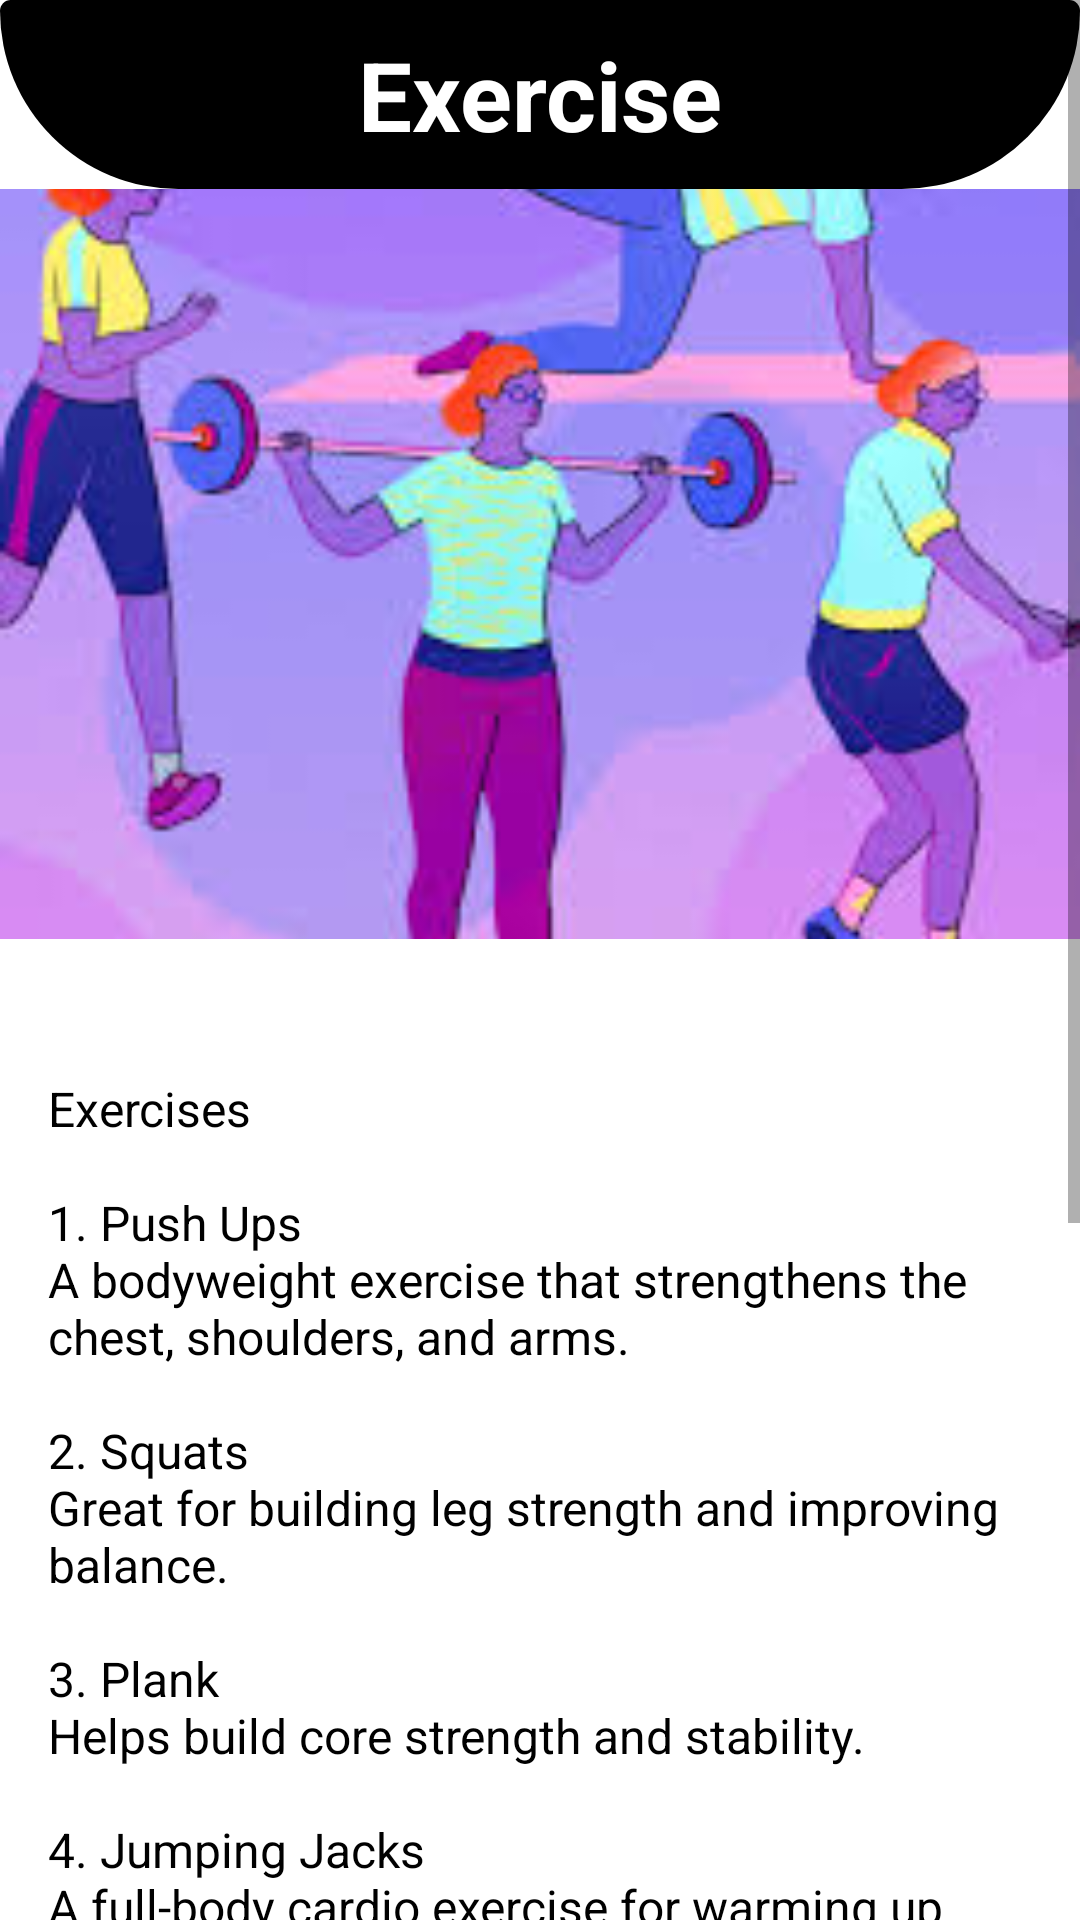

Produce the Android XML layout that renders to this screen, including the resource entries it uses.
<!-- AndroidManifest.xml: application theme Theme.WellnessApp -->
<!-- res/layout/activity_exercise.xml -->
<?xml version="1.0" encoding="utf-8"?>
<ScrollView xmlns:android="http://schemas.android.com/apk/res/android"
    xmlns:app="http://schemas.android.com/apk/res-auto"
    xmlns:tools="http://schemas.android.com/tools"
    android:id="@+id/main"
    android:background="@color/white"
    android:layout_width="match_parent"
    android:layout_height="match_parent"
    tools:context=".ExerciseActivity">

    <LinearLayout
        android:layout_width="match_parent"
        android:layout_height="match_parent"
        android:orientation="vertical">

        <TextView
            android:layout_width="match_parent"
            android:layout_height="wrap_content"
            android:text="Exercise"
            android:textSize="32sp"
            android:textAlignment="center"
            android:textStyle="bold"

            android:background="@drawable/shapeb"
            android:padding="10dp"
            android:textColor="@color/white"/>

        <ImageView
            android:id="@+id/exerciseImage"
            android:layout_width="match_parent"
            android:layout_height="250dp"
            android:scaleType="centerCrop"
            android:src="@drawable/image7"
            android:background="#EEEEEE"/>

        <TextView
            android:id="@+id/exerciseTitle"
            android:layout_width="wrap_content"
            android:layout_height="wrap_content"

            android:textColor="#000000"
            android:textSize="16sp"
            android:textStyle="bold"
            android:layout_marginTop="8dp"/>

        <TextView
            android:id="@+id/exercisesText"
            android:layout_width="match_parent"
            android:layout_height="wrap_content"
            android:text="Exercises&#10;&#10;1. Push Ups&#10;A bodyweight exercise that strengthens the chest, shoulders, and arms.&#10;&#10;2. Squats&#10;Great for building leg strength and improving balance.&#10;&#10;3. Plank&#10;Helps build core strength and stability.&#10;&#10;4. Jumping Jacks&#10;A full-body cardio exercise for warming up.&#10;&#10;5. Lunges&#10;Targets legs and improves coordination.&#10;&#10;6. Sit Ups&#10;Strengthens abdominal muscles.&#10;&#10;7. Burpees&#10;A high-intensity full-body exercise.&#10;&#10;8. Mountain Climbers&#10;Good for cardio and core strength.&#10;&#10;9. High Knees&#10;Improves endurance and burns calories.&#10;&#10;10. Stretching&#10;Helps improve flexibility and prevent injuries."
            android:textSize="16sp"
            android:textColor="@color/black"
            android:padding="16dp"/>



    </LinearLayout>

</ScrollView>
<!-- resources referenced by this layout -->
<resources>
  <color name="black">#FF000000</color>
  <color name="white">#FFFFFFFF</color>
  <!-- drawable image7: jpg bitmap (drawable, 11731 bytes) -->
  <!-- drawable shapeb (drawable) -->
  <?xml version="1.0" encoding="utf-8"?>
  <shape xmlns:android="http://schemas.android.com/apk/res/android">
  
      <solid
          android:color="@color/black"/>
      <corners
          android:bottomLeftRadius="500dp"
          android:bottomRightRadius="500dp"
          android:radius="30dp"
          />
  
  </shape>
  <style name="Theme.WellnessApp" parent="Theme.MaterialComponents.DayNight.NoActionBar">
          <item name="colorPrimary">@color/primary</item>
          <item name="colorPrimaryVariant">@color/primaryDark</item>
          <item name="colorSecondary">@color/accent</item>
          <item name="android:statusBarColor">@color/primaryDark</item>
      </style>
  <color name="primary">#6200EE</color>
  <color name="primaryDark">#3700B3</color>
  <color name="accent">#03DAC5</color>
</resources>
